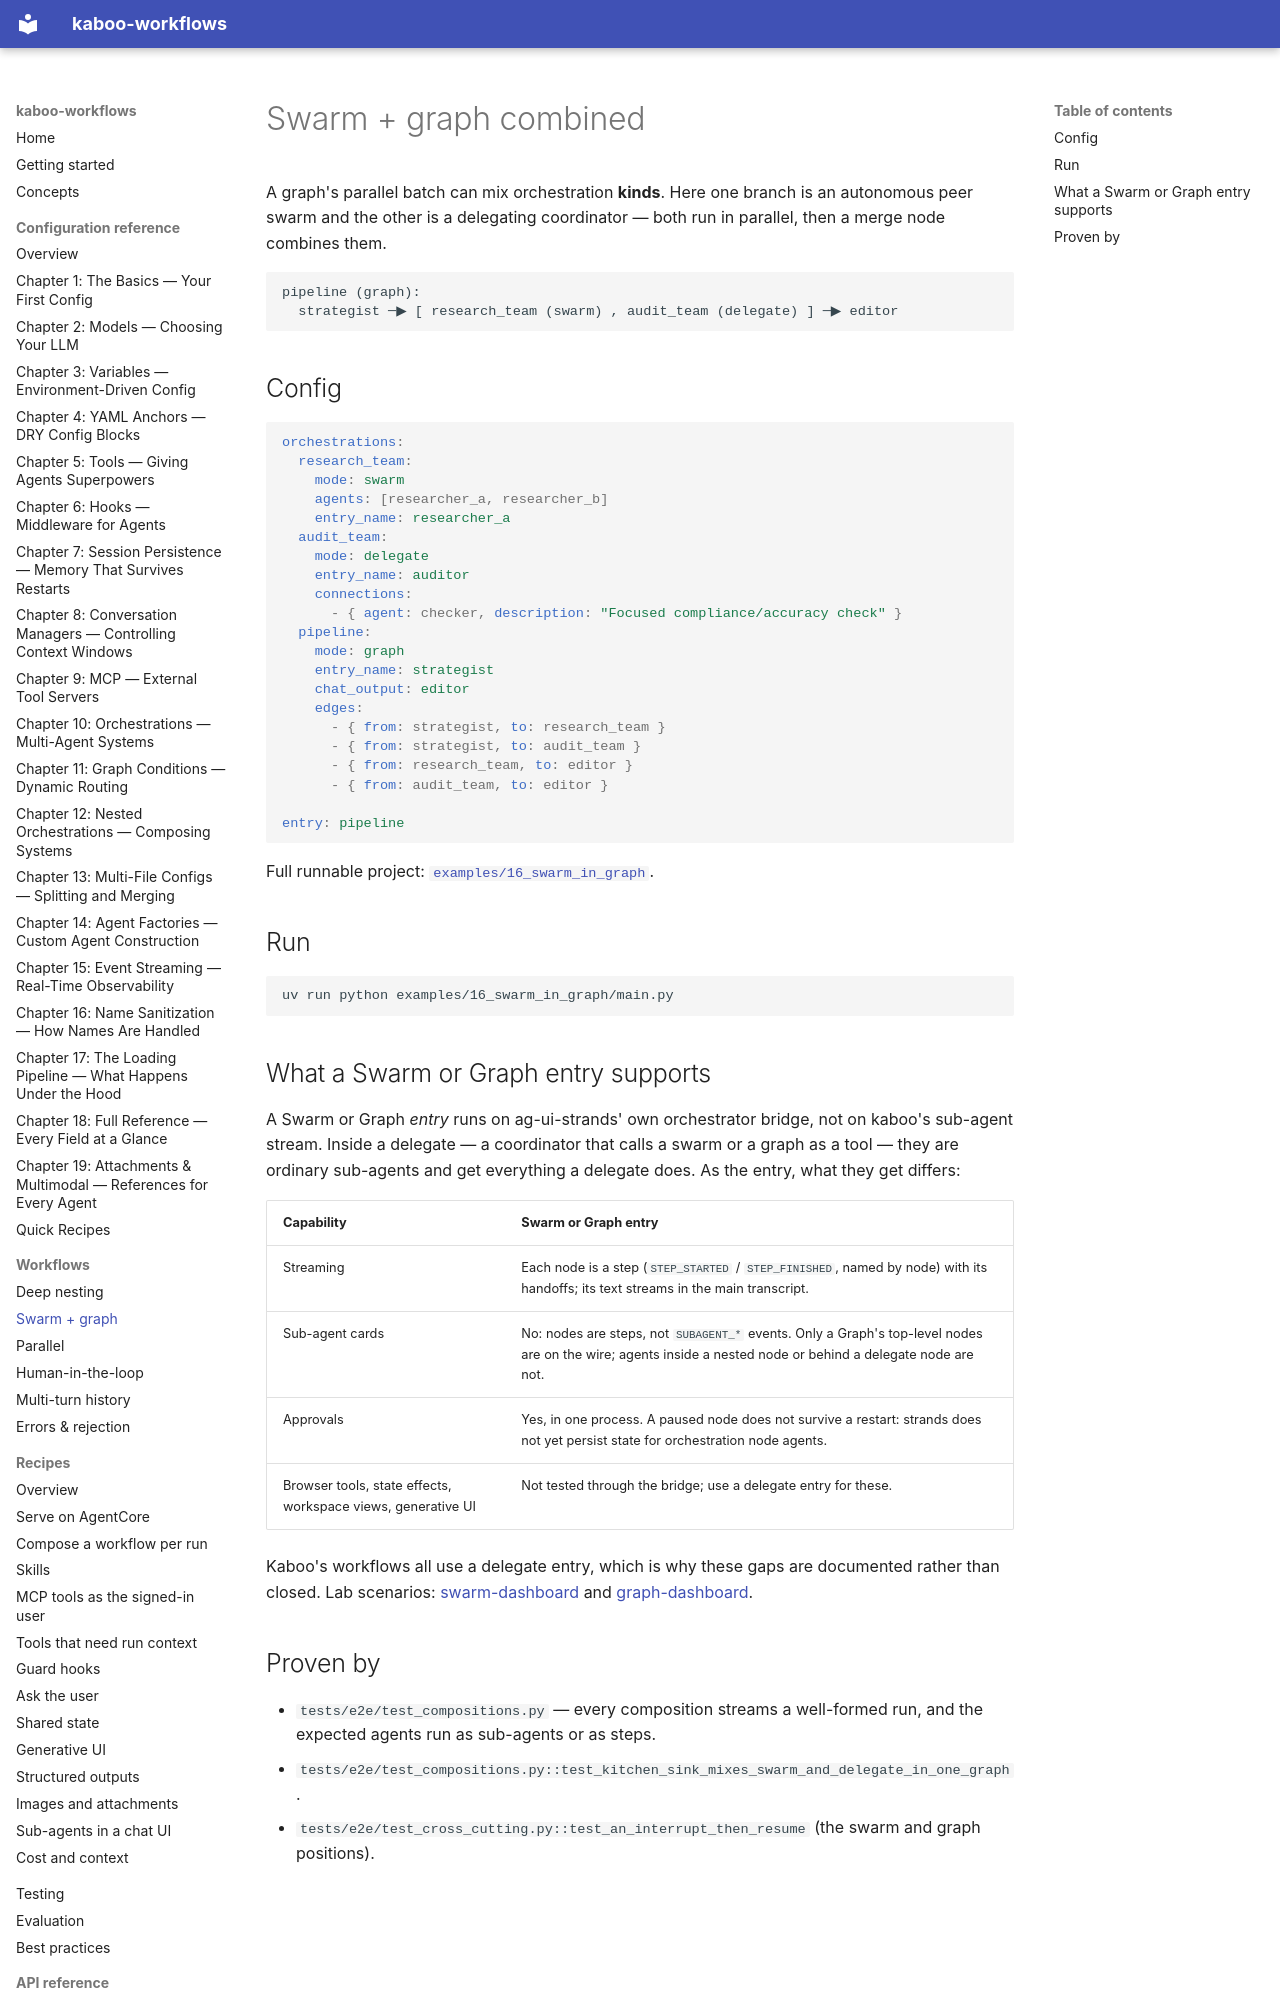

repository: gl-pgege/kaboo-workflows · page: workflows/swarm-and-graph/index.html · generator: mkdocs

# Swarm + graph combined

A graph's parallel batch can mix orchestration **kinds**. Here one branch is an
autonomous peer swarm and the other is a delegating coordinator — both run in
parallel, then a merge node combines them.

```
pipeline (graph):
  strategist ─▶ [ research_team (swarm) , audit_team (delegate) ] ─▶ editor
```

## Config

```yaml
orchestrations:
  research_team:
    mode: swarm
    agents: [researcher_a, researcher_b]
    entry_name: researcher_a
  audit_team:
    mode: delegate
    entry_name: auditor
    connections:
      - { agent: checker, description: "Focused compliance/accuracy check" }
  pipeline:
    mode: graph
    entry_name: strategist
    chat_output: editor
    edges:
      - { from: strategist, to: research_team }
      - { from: strategist, to: audit_team }
      - { from: research_team, to: editor }
      - { from: audit_team, to: editor }

entry: pipeline
```

Full runnable project: [`examples/16_swarm_in_graph`](https://github.com/gl-pgege/kaboo-workflows/tree/main/examples/16_swarm_in_graph).

## Run

```bash
uv run python examples/16_swarm_in_graph/main.py
```
